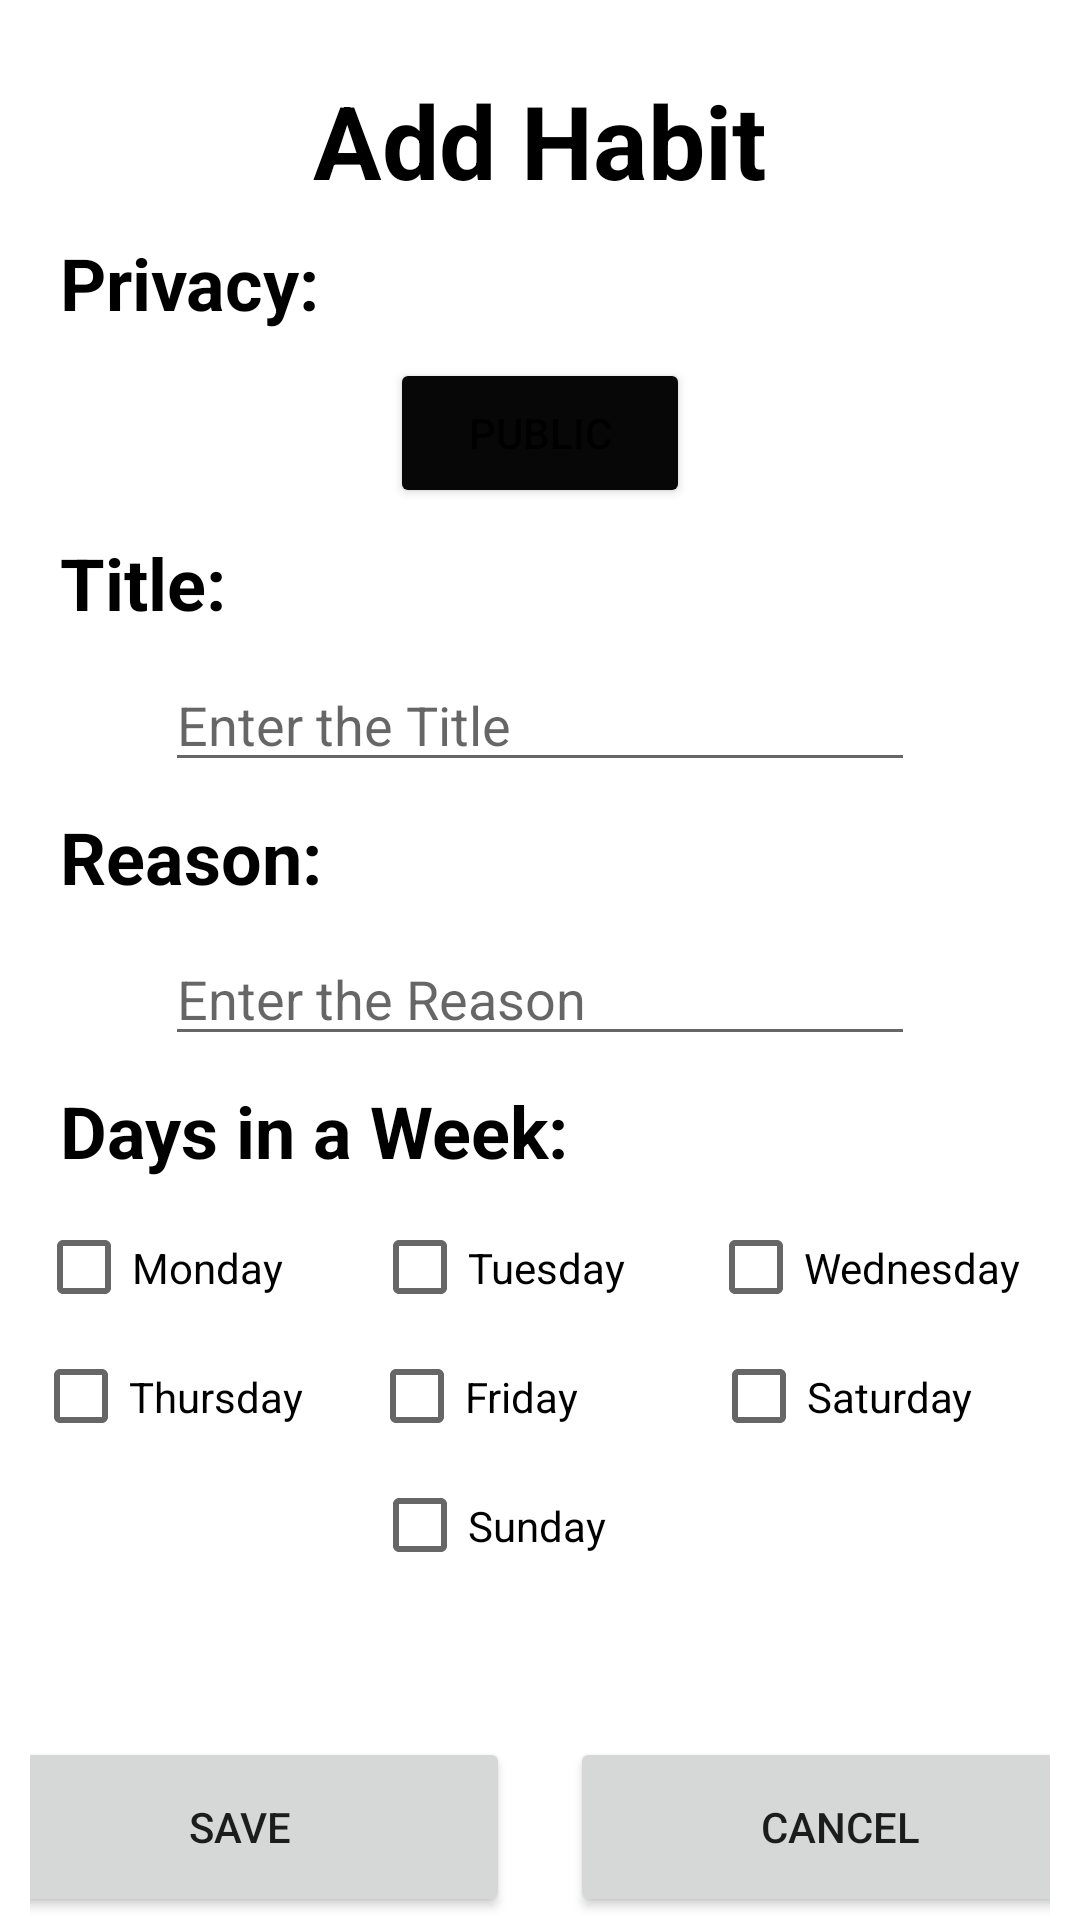

Write the Android layout XML for this screen, with the resource values it uses.
<!-- AndroidManifest.xml: application theme Theme.HabitAssist -->
<!-- res/layout/activity_edit_habit.xml -->
<?xml version="1.0" encoding="utf-8"?>
<androidx.constraintlayout.widget.ConstraintLayout xmlns:android="http://schemas.android.com/apk/res/android"
    xmlns:app="http://schemas.android.com/apk/res-auto"
    xmlns:tools="http://schemas.android.com/tools"
    android:layout_width="match_parent"
    android:layout_height="match_parent">

    <ScrollView
        android:layout_width="match_parent"
        android:layout_height="match_parent">
        <LinearLayout
            android:layout_width="match_parent"
            android:layout_height="match_parent"
            android:orientation="vertical">
            <TextView
                android:id="@+id/textView"
                android:layout_width="wrap_content"
                android:layout_height="wrap_content"
                android:layout_marginTop="24dp"
                android:textColor="@color/black"
                android:textStyle="bold"
                android:layout_gravity="center_horizontal"
                android:text="Add Habit"
                android:textSize="34sp" />



            <TextView
                android:id="@+id/textView1234"
                android:layout_width="match_parent"
                android:gravity="center_vertical"
                android:layout_height="50dp"
                android:textColor="@color/black"
                android:textStyle="bold"
                android:text="Privacy:"
                android:textSize="24dp"
                android:layout_marginHorizontal="20dp"/>

            <LinearLayout
                android:layout_width="match_parent"
                android:layout_height="match_parent"
                android:gravity="center_horizontal">
                <Button
                    android:id="@+id/isPublic"
                    android:layout_width="100dp"
                    android:layout_height="50dp"
                    android:backgroundTint="#070707"
                    android:onClick="isPublicButton"
                    android:text="Public"/>
            </LinearLayout>

            <TextView
                android:id="@+id/textView2"
                android:layout_width="match_parent"
                android:gravity="center_vertical"
                android:layout_height="50dp"
                android:text="Title:"
                android:textColor="@color/black"
                android:textStyle="bold"
                android:textSize="24dp"
                android:layout_marginHorizontal="20dp"/>


            <EditText
                android:id="@+id/comment_edit_text"
                android:layout_width="250dp"
                android:layout_height="match_parent"
                android:hint="@string/Enter_Name"
                android:layout_gravity="center_horizontal"/>
            <TextView
                android:gravity="center_vertical"
                android:layout_height="50dp"
                android:id="@+id/textView3"
                android:layout_width="match_parent"
                android:text="Reason:"
                android:textSize="24dp"
                android:layout_marginRight="10dp"
                android:textColor="@color/black"
                android:textStyle="bold"
                android:layout_marginHorizontal="20dp"/>


            <EditText
                android:id="@+id/editTextTextPersonName2"
                android:layout_width="250dp"
                android:layout_height="wrap_content"
                android:hint="@string/Enter_Reason"
                android:layout_gravity="center_horizontal"/>

            <TextView
                android:id="@+id/textView6"
                android:layout_width="wrap_content"
                android:gravity="center_vertical"
                android:layout_height="50dp"
                android:layout_marginHorizontal="20dp"
                android:datePickerMode="spinner"
                android:textColor="@color/black"
                android:textStyle="bold"
                android:text="Days in a Week:"
                android:textSize="24dp" />

            <LinearLayout
                android:layout_width="match_parent"
                android:layout_height="match_parent"
                android:orientation="horizontal"
                android:gravity="center_horizontal">

                <CheckBox
                    android:id="@+id/checkbox_Monday"
                    android:layout_width="112dp"
                    android:layout_height="41dp"
                    android:text="Monday" />

                <CheckBox
                    android:id="@+id/checkbox_Tuesday"
                    android:layout_width="112dp"
                    android:layout_height="41dp"
                    android:text="Tuesday" />

                <CheckBox
                    android:id="@+id/checkbox_Wednesday"
                    android:layout_width="112dp"
                    android:layout_height="41dp"
                    android:text="Wednesday" />
            </LinearLayout>

            <LinearLayout
                android:layout_width="match_parent"
                android:layout_height="match_parent"
                android:orientation="horizontal"
                android:gravity="center_horizontal">
                <CheckBox
                    android:id="@+id/checkbox_Thursday"
                    android:layout_width="112dp"
                    android:layout_height="41dp"
                    android:text="Thursday" />

                <CheckBox
                    android:id="@+id/checkbox_Friday"
                    android:layout_width="114dp"
                    android:layout_height="45dp"
                    android:text="Friday" />

                <CheckBox
                    android:id="@+id/checkbox_Saturday"
                    android:layout_width="112dp"
                    android:layout_height="41dp"
                    android:text="Saturday" />

            </LinearLayout>

            <LinearLayout
                android:layout_width="match_parent"
                android:layout_height="match_parent"
                android:orientation="horizontal"
                android:gravity="center_horizontal">

                <CheckBox
                    android:id="@+id/checkbox_Sunday"
                    android:layout_width="112dp"
                    android:layout_height="41dp"
                    android:text="Sunday" />
            </LinearLayout>


            <LinearLayout
                android:layout_width="match_parent"
                android:layout_height="match_parent"
                android:orientation="horizontal"
                android:layout_marginHorizontal="10dp"

                android:layout_marginTop="50dp"
                android:gravity="center_horizontal">
                <Button
                    android:id="@+id/button"
                    android:layout_width="180dp"
                    android:layout_height="60dp"
                    android:text="@string/save_button"
                    android:layout_marginHorizontal="10dp"
                    android:onClick="SaveButton"/>

                <Button
                    android:id="@+id/button2"
                    android:layout_width="180dp"
                    android:layout_height="60dp"
                    android:onClick="CancelButton"
                    android:layout_marginHorizontal="10dp"
                    android:text="@string/cancel_button"/>
            </LinearLayout>
        </LinearLayout>
    </ScrollView>
</androidx.constraintlayout.widget.ConstraintLayout>
<!-- resources referenced by this layout -->
<resources>
  <string name="Enter_Name">Enter the Title</string>
  <string name="Enter_Reason">Enter the Reason</string>
  <string name="cancel_button">CANCEL</string>
  <string name="save_button" translatable="false">SAVE</string>
  <style name="Theme.HabitAssist" parent="Theme.MaterialComponents.DayNight.DarkActionBar">
          
          <item name="colorPrimary">@color/purple_500</item>
          <item name="colorPrimaryVariant">@color/purple_700</item>
          <item name="colorOnPrimary">@color/white</item>
          
          <item name="colorSecondary">@color/teal_200</item>
          <item name="colorSecondaryVariant">@color/teal_700</item>
          <item name="colorOnSecondary">@color/black</item>
          
          <item name="android:statusBarColor" tools:targetApi="l">?attr/colorPrimaryVariant</item>
          
      </style>
  <!-- not gathered from this repository: default colours our renderer supplied (Android Studio template values) -->
  <color name="purple_500">#FF6200EE</color>
  <color name="purple_700">#FF3700B3</color>
  <color name="teal_200">#FF03DAC5</color>
  <color name="teal_700">#FF018786</color>
  <color name="black">#FF000000</color>
  <color name="white">#FFFFFFFF</color>
</resources>
